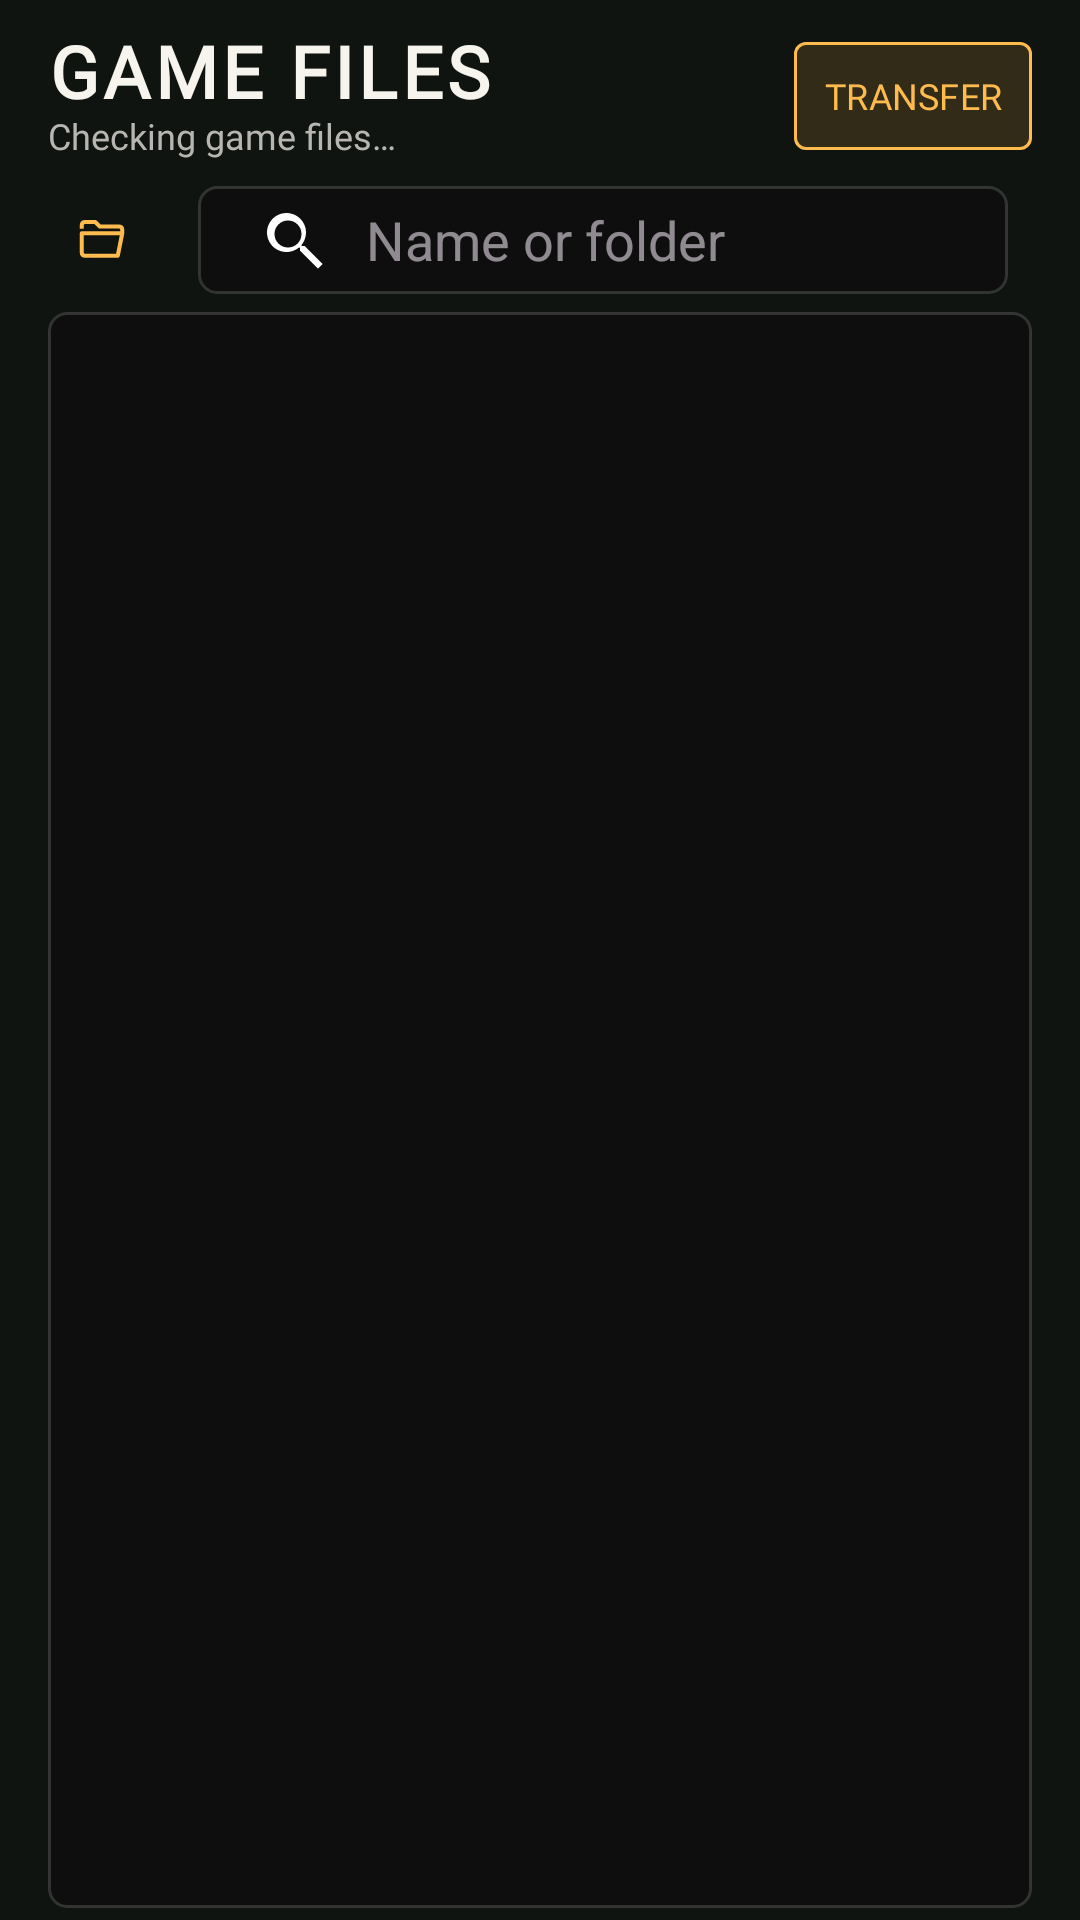

Reconstruct the res/layout file that produces this screen, plus the resources it refers to.
<!-- AndroidManifest.xml: application theme Theme.WorldRPGNeon -->
<!-- res/layout/fragment_game_files.xml -->
<?xml version="1.0" encoding="utf-8"?>
<LinearLayout xmlns:android="http://schemas.android.com/apk/res/android"
    xmlns:app="http://schemas.android.com/apk/res-auto"
    android:layout_width="match_parent"
    android:layout_height="match_parent"
    android:orientation="vertical"
    android:paddingHorizontal="@dimen/screen_padding"
    android:paddingTop="8dp"
    android:paddingBottom="4dp"
    android:focusableInTouchMode="true">
    <LinearLayout
        android:layout_width="match_parent"
        android:layout_height="wrap_content"
        android:orientation="horizontal"
        android:gravity="center_vertical">
        <LinearLayout
            android:layout_width="0dp"
            android:layout_height="wrap_content"
            android:layout_weight="1"
            android:orientation="vertical">
            <TextView
                style="@style/BrowserText.Title"
                android:layout_width="match_parent"
                android:layout_height="wrap_content"
                android:text="@string/files_title" />
            <TextView
                android:id="@+id/summary"
                style="@style/BrowserText.Small"
                android:layout_width="match_parent"
                android:layout_height="wrap_content"
                android:text="@string/files_checking" />
        </LinearLayout>
        <com.google.android.material.button.MaterialButton
            android:id="@+id/refresh"
            style="@style/BrowserIcon"
            android:contentDescription="@string/refresh"
            app:icon="@drawable/ic_refresh" />
        <com.google.android.material.button.MaterialButton
            android:id="@+id/transfer"
            style="@style/BrowserButton"
            android:layout_width="wrap_content"
            android:layout_height="wrap_content"
            android:text="@string/files_transfer"
            app:icon="@drawable/ic_cloud_download" />
    </LinearLayout>
    <TextView
        android:id="@+id/transferError"
        style="@style/BrowserText.Small"
        android:layout_width="match_parent"
        android:layout_height="wrap_content"
        android:textColor="@color/md_error"
        android:accessibilityLiveRegion="polite"
        android:visibility="gone" />
    <ProgressBar
        android:id="@+id/progress"
        style="?android:attr/progressBarStyleHorizontal"
        android:layout_width="match_parent"
        android:layout_height="4dp"
        android:progressTint="@color/browser_amber"
        android:indeterminateTint="@color/browser_amber"
        android:visibility="gone" />
    <LinearLayout
        android:layout_width="match_parent"
        android:layout_height="48dp"
        android:gravity="center_vertical"
        android:orientation="horizontal">
        <TextView
            android:id="@+id/folder"
            style="@style/BrowserText.Tab"
            android:layout_width="wrap_content"
            android:maxWidth="144dp"
            android:textAllCaps="false"
            android:ellipsize="start"
            android:singleLine="true"
            android:drawableStart="@drawable/ic_game_folder"
            android:drawableTint="@color/browser_amber"
            android:drawablePadding="6dp"
            android:textColor="@color/browser_amber" />
        <androidx.appcompat.widget.SearchView
            android:id="@+id/search"
            android:layout_width="0dp"
            android:layout_height="match_parent"
            android:layout_weight="1"
            android:layout_marginHorizontal="8dp"
            android:background="@drawable/browser_search_box"
            android:imeOptions="actionSearch|flagNoExtractUi"
            app:iconifiedByDefault="false"
            app:queryBackground="@android:color/transparent"
            app:queryHint="@string/files_search"
            app:searchIcon="@drawable/ic_search" />
        <TextView
            android:id="@+id/itemCount"
            style="@style/BrowserText.Small"
            android:layout_width="wrap_content"
            android:layout_height="wrap_content" />
    </LinearLayout>
    <FrameLayout
        android:layout_width="match_parent"
        android:layout_height="0dp"
        android:layout_weight="1"
        android:background="@drawable/browser_panel">
        <androidx.recyclerview.widget.RecyclerView
            android:id="@+id/files"
            android:layout_width="match_parent"
            android:layout_height="match_parent"
            android:clipToPadding="false" />
        <TextView
            android:id="@+id/empty"
            style="@style/BrowserText"
            android:layout_width="match_parent"
            android:layout_height="wrap_content"
            android:layout_gravity="center"
            android:gravity="center"
            android:text="@string/files_no_match"
            android:visibility="gone" />
    </FrameLayout>
</LinearLayout>
<!-- resources referenced by this layout -->
<resources>
  <color name="browser_amber">#FFBB4E</color>
  <color name="md_error">#FFB4AB</color>
  <dimen name="screen_padding">16dp</dimen>
  <!-- drawable browser_panel (drawable) -->
  <shape xmlns:android="http://schemas.android.com/apk/res/android">
      <solid android:color="@color/browser_glass" />
      <stroke android:width="1dp" android:color="@color/browser_line" />
      <corners android:radius="6dp" />
  </shape>
  <!-- drawable browser_search_box (drawable) -->
  <inset xmlns:android="http://schemas.android.com/apk/res/android"
      android:drawable="@drawable/browser_panel"
      android:insetTop="6dp"
      android:insetBottom="6dp" />
  <!-- drawable ic_search (drawable) -->
  <vector xmlns:android="http://schemas.android.com/apk/res/android" android:width="24dp" android:height="24dp" android:viewportWidth="24" android:viewportHeight="24">
      <path android:fillColor="#FFFFFFFF" android:pathData="M15.5,14h-0.79l-0.28,-0.27a6.5,6.5 0,1 0,-0.71,0.71l0.27,0.28v0.78L20,21.5 21.5,20zM10,14.5a4.5,4.5 0,1 1,0,-9a4.5,4.5 0,0 1,0,9z" />
  </vector>
  <string name="files_checking">Checking game files…</string>
  <string name="files_no_match">No matching files or folders</string>
  <string name="files_search">Name or folder</string>
  <string name="files_title">Game files</string>
  <string name="files_transfer">Transfer</string>
  <string name="refresh">Refresh</string>
  <style name="BrowserIcon" parent="Widget.Material3.Button.IconButton">
          <item name="android:layout_width">48dp</item>
          <item name="android:layout_height">48dp</item>
          <item name="iconSize">18dp</item>
          <item name="iconTint">@color/browser_muted</item>
      </style>
  <style name="BrowserText" parent="">
          <item name="android:fontFamily">@font/sa_bank_gothic</item>
          <item name="android:textColor">@color/browser_paper</item>
          <item name="android:textSize">14sp</item>
          <item name="android:includeFontPadding">false</item>
      </style>
  <style name="BrowserText.Small">
          <item name="android:textSize">12sp</item>
          <item name="android:textColor">@color/browser_muted</item>
      </style>
  <style name="BrowserText.Title">
          <item name="android:textAllCaps">true</item>
          <item name="android:textSize">24sp</item>
          <item name="android:letterSpacing">0.06</item>
          <item name="android:textStyle">bold</item>
      </style>
  <color name="browser_glass">#C70F0E0D</color>
  <color name="browser_line">#25FFFFFF</color>
  <color name="browser_muted">#B7B6B2</color>
  <color name="browser_paper">#F6F4ED</color>
  <color name="md_primary">#7DDC7A</color>
  <color name="md_on_primary">#00390A</color>
  <color name="md_primary_container">#005313</color>
  <color name="md_on_primary_container">#98F994</color>
  <color name="md_secondary">#FFB870</color>
  <color name="md_on_secondary">#4A2800</color>
  <color name="md_secondary_container">#6A3C00</color>
  <color name="md_on_secondary_container">#FFDCBE</color>
  <color name="md_tertiary">#A0CFD4</color>
  <color name="md_on_tertiary">#00363B</color>
  <color name="md_tertiary_container">#1F4D52</color>
  <color name="md_on_tertiary_container">#BCEBF0</color>
  <color name="md_on_error">#690005</color>
  <color name="md_background">#101410</color>
  <color name="md_on_background">#E0E4DB</color>
  <color name="md_surface">#101410</color>
  <color name="md_on_surface">#E0E4DB</color>
  <color name="md_surface_variant">#424940</color>
  <color name="md_on_surface_variant">#C2C9BD</color>
  <color name="md_outline">#8C9388</color>
  <color name="md_outline_variant">#424940</color>
  <color name="md_surface_container_lowest">#0B0F0B</color>
  <color name="md_surface_container_low">#181D17</color>
  <color name="md_surface_container">#1C211B</color>
  <color name="md_surface_container_high">#272B25</color>
  <color name="md_surface_container_highest">#313630</color>
</resources>
